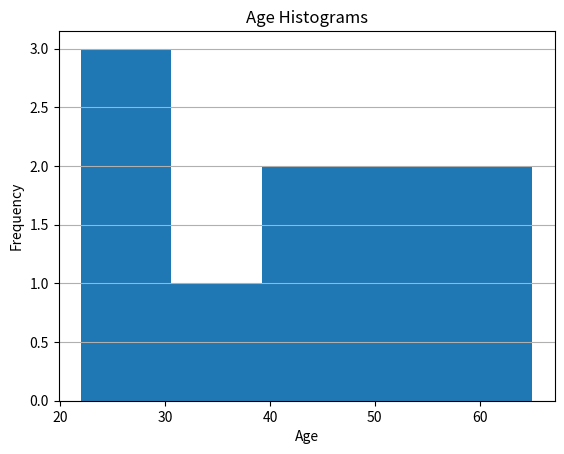

This figure's Python source:
"""
A histogram is a visual representation of the distribution of quantitative (numerical) data, 
where the range of data is divided into "bins" or "intervals," and the height of each rectangular bar shows the frequency (count) 
of data points that fall into that specific bin. They identify the shape and symmetry of the distribution.
Histograms are used to understand the shape, center, and spread of a dataset. 

"""

import matplotlib.pyplot as plt #the same as: from matplotlib import pyplot as plt

data = [22, 25, 30, 35, 40, 45, 50, 55, 60, 65]


plt.hist(data, bins=5)


plt.title('Age Histograms')
plt.xlabel('Age')
plt.ylabel('Frequency')
plt.grid(axis='y')


plt.show()
